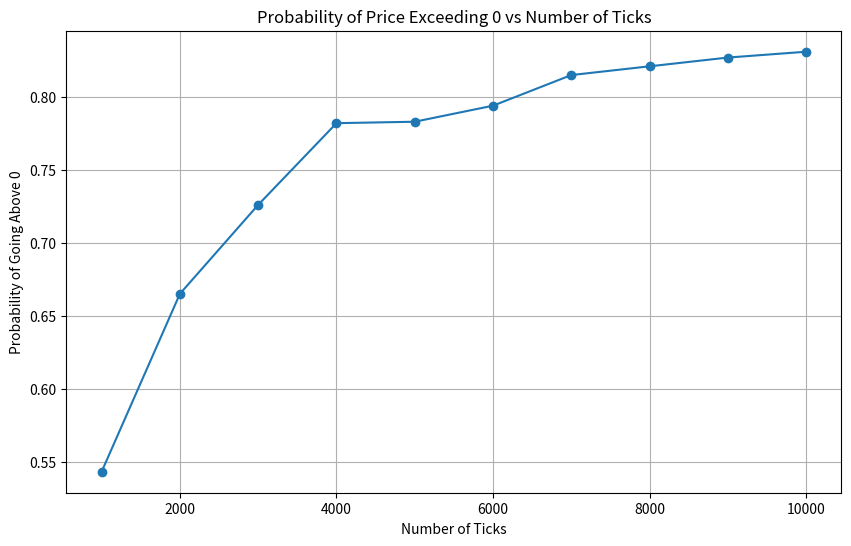

Generate this figure with matplotlib:
# %%
import numpy as np
import matplotlib.pyplot as plt

def simulate_price_paths(n_trials, n_ticks, b=-50):
    """
    Simulate price paths starting at 0 with normal distribution steps.
    Returns the fraction of paths that go above 0 at any point.
    """
    # Generate all random walks at once (n_trials x n_ticks)
    steps = np.random.normal(0, 2.7, (n_trials, n_ticks))
    
    # Calculate cumulative sums for each trial
    paths = np.cumsum(steps, axis=1)
    
    # Check if each path ever goes above 0
    max_values = np.max(paths, axis=1)
    probability = np.mean(max_values > -b)
    
    return probability

def calculate_and_plot_probabilities():
    n_trials = 1000  # Large number of trials for low variance
    tick_ranges = np.arange(1000, 10001, 1000)  # Test from 5 to 100 ticks in steps of 5
    probabilities = []
    
    for n_ticks in tick_ranges:
        prob = simulate_price_paths(n_trials, n_ticks)
        probabilities.append(prob)
    
    # Create the plot
    plt.figure(figsize=(10, 6))
    plt.plot(tick_ranges, probabilities, '-o')
    plt.xlabel('Number of Ticks')
    plt.ylabel('Probability of Going Above 0')
    plt.title('Probability of Price Exceeding 0 vs Number of Ticks')
    plt.grid(True)
    plt.savefig('price_probability.png')
    plt.show()


np.random.seed(42)  # For reproducibility
calculate_and_plot_probabilities()
